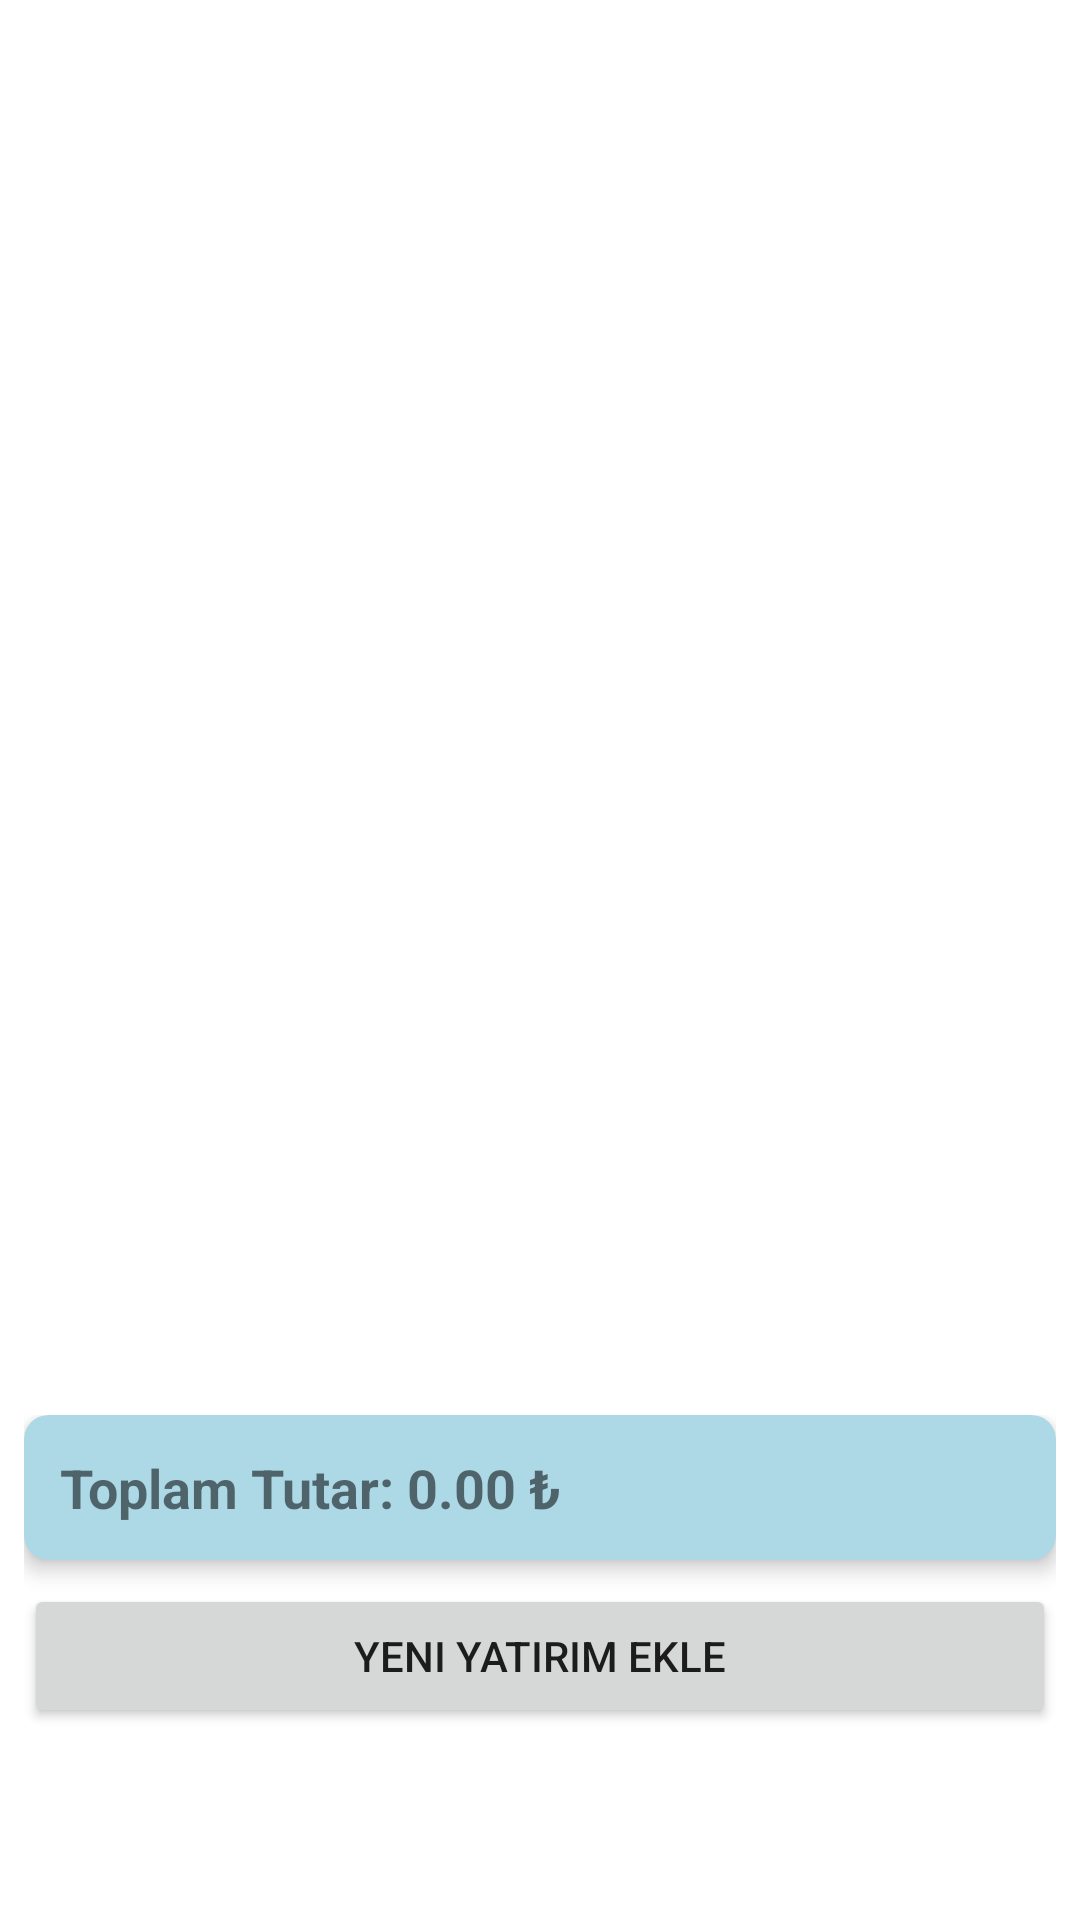

Here is an Android app screen rendered from its layout file. Give the layout XML and the strings, colors and styles it references.
<!-- AndroidManifest.xml: application theme Theme.SaklaSamani -->
<!-- res/layout/fragment_yatirim.xml -->
<?xml version="1.0" encoding="utf-8"?>
<RelativeLayout xmlns:android="http://schemas.android.com/apk/res/android"
    xmlns:app="http://schemas.android.com/apk/res-auto"
    android:layout_width="match_parent"
    android:layout_height="match_parent">

    <ScrollView
        android:layout_width="match_parent"
        android:layout_height="match_parent"
        android:fillViewport="true"
        android:layout_above="@+id/layoutSabitAlanlar"
        android:layout_alignParentTop="true">

        <LinearLayout
            android:id="@+id/fragmentYatirimRoot"
            android:layout_width="match_parent"
            android:layout_height="wrap_content"
            android:orientation="vertical"
            android:paddingStart="16dp"
            android:paddingEnd="16dp"
            android:paddingTop="4dp"
            android:paddingBottom="4dp">

            <androidx.recyclerview.widget.RecyclerView
                android:id="@+id/recyclerViewYatirimlar"
                android:layout_width="match_parent"
                android:layout_height="wrap_content"
                android:layout_marginBottom="8dp" />

            <TextView
                android:id="@+id/textViewYatirimTuruLabel"
                android:layout_width="match_parent"
                android:layout_height="wrap_content"
                android:text="Yatırım Türü"
                android:textStyle="bold"
                android:visibility="gone" />

            <Spinner
                android:id="@+id/spinnerYatirimTuru"
                android:layout_width="match_parent"
                android:layout_height="wrap_content"
                android:visibility="gone"
                android:layout_marginBottom="8dp" />

            <LinearLayout
                android:id="@+id/layoutDoviz"
                android:layout_width="match_parent"
                android:layout_height="wrap_content"
                android:orientation="vertical"
                android:visibility="gone">

                <TextView
                    android:layout_width="wrap_content"
                    android:layout_height="wrap_content"
                    android:text="Döviz Cinsi"
                    android:textStyle="bold" />

                <Spinner
                    android:id="@+id/spinnerDovizCinsi"
                    android:layout_width="match_parent"
                    android:layout_height="wrap_content"
                    android:layout_marginBottom="8dp" />
            </LinearLayout>

            <LinearLayout
                android:id="@+id/layoutMaden"
                android:layout_width="match_parent"
                android:layout_height="wrap_content"
                android:orientation="vertical"
                android:visibility="gone">

                <TextView
                    android:layout_width="wrap_content"
                    android:layout_height="wrap_content"
                    android:text="Maden Türü"
                    android:textStyle="bold" />

                <Spinner
                    android:id="@+id/spinnerMadenTuru"
                    android:layout_width="match_parent"
                    android:layout_height="wrap_content"
                    android:layout_marginBottom="8dp" />
            </LinearLayout>

            <EditText
                android:id="@+id/editTextYatirimIsmi"
                android:layout_width="match_parent"
                android:layout_height="wrap_content"
                android:hint="Yatırım İsmi"
                android:visibility="gone" />

            <EditText
                android:id="@+id/editTextAdet"
                android:layout_width="match_parent"
                android:layout_height="wrap_content"
                android:hint="Adet"
                android:inputType="numberDecimal"
                android:visibility="gone" />

            <EditText
                android:id="@+id/editTextBirimFiyat"
                android:layout_width="match_parent"
                android:layout_height="wrap_content"
                android:hint="Birim Fiyat"
                android:inputType="numberDecimal"
                android:visibility="gone"
                android:layout_marginBottom="8dp" />

            <LinearLayout
                android:id="@+id/layoutCoin"
                android:layout_width="match_parent"
                android:layout_height="wrap_content"
                android:orientation="vertical"
                android:visibility="gone">

                <EditText
                    android:id="@+id/editTextCoinSembol"
                    android:layout_width="match_parent"
                    android:layout_height="wrap_content"
                    android:hint="Coin Sembolü" />

                <EditText
                    android:id="@+id/editTextCoinTipi"
                    android:layout_width="match_parent"
                    android:layout_height="wrap_content"
                    android:hint="Coin Tipi" />
            </LinearLayout>

            <LinearLayout
                android:id="@+id/layoutHisse"
                android:layout_width="match_parent"
                android:layout_height="wrap_content"
                android:orientation="vertical"
                android:visibility="gone">

                <EditText
                    android:id="@+id/editTextSirketAdi"
                    android:layout_width="match_parent"
                    android:layout_height="wrap_content"
                    android:hint="Şirket Adı" />

                <EditText
                    android:id="@+id/editTextSembol"
                    android:layout_width="match_parent"
                    android:layout_height="wrap_content"
                    android:hint="Hisse Sembolü" />
            </LinearLayout>

            <Button
                android:id="@+id/buttonHesapla"
                android:layout_width="match_parent"
                android:layout_height="wrap_content"
                android:text="Yatırımı Kaydet"
                android:visibility="gone"
                android:layout_marginTop="12dp"
                android:layout_marginBottom="16dp" />
        </LinearLayout>
    </ScrollView>

    <LinearLayout
        android:id="@+id/layoutSabitAlanlar"
        android:layout_width="match_parent"
        android:layout_height="wrap_content"
        android:orientation="vertical"
        android:layout_alignParentBottom="true"
        android:layout_marginBottom="56dp"

        android:background="@android:color/transparent"
        android:padding="8dp">

        <androidx.cardview.widget.CardView
            android:layout_width="match_parent"
            android:layout_height="wrap_content"
            android:layout_marginBottom="8dp"
            app:cardBackgroundColor="#ADD8E6"
            app:cardCornerRadius="8dp"
            app:cardElevation="4dp">

            <TextView
                android:id="@+id/textViewToplamTutar"
                android:layout_width="match_parent"
                android:layout_height="wrap_content"
                android:padding="12dp"
                android:text="Toplam Tutar: 0.00 ₺"
                android:textSize="18sp"
                android:textStyle="bold"
                android:gravity="start"/>
        </androidx.cardview.widget.CardView>

        <Button
            android:id="@+id/buttonYeniYatirimEkle"
            android:layout_width="match_parent"
            android:layout_height="wrap_content"
            android:text="Yeni Yatırım Ekle" />
    </LinearLayout>

</RelativeLayout>
<!-- resources referenced by this layout -->
<resources>
  <style name="Theme.SaklaSamani" parent="Theme.MaterialComponents.DayNight.DarkActionBar">
          
          <item name="colorPrimary">@color/purple_500</item>
          <item name="colorPrimaryVariant">@color/purple_700</item>
          <item name="colorOnPrimary">@color/white</item>
          
          <item name="colorSecondary">@color/teal_200</item>
          <item name="colorSecondaryVariant">@color/teal_700</item>
          <item name="colorOnSecondary">@color/black</item>
          
          <item name="android:statusBarColor">?attr/colorPrimaryVariant</item>
          
      </style>
  <!-- not gathered from this repository: default colours our renderer supplied (Android Studio template values) -->
  <color name="purple_500">#FF6200EE</color>
  <color name="purple_700">#FF3700B3</color>
  <color name="teal_200">#FF03DAC5</color>
  <color name="teal_700">#FF018786</color>
  <color name="black">#FF000000</color>
  <color name="white">#FFFFFFFF</color>
</resources>
